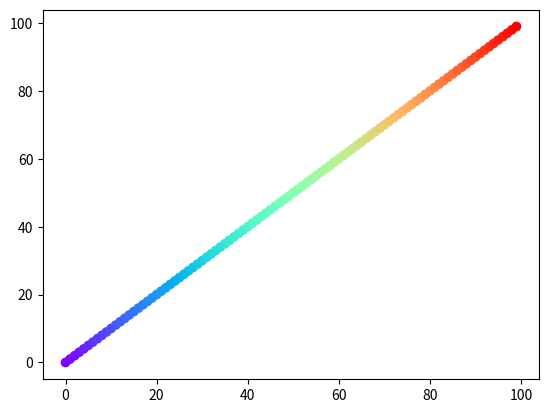

Write the Python code that produced this figure.
# ch1_26.py
import matplotlib.pyplot as plt
import numpy as np

x = np.arange(100)
y = x
t = x
plt.scatter(x, y, c=t, cmap='rainbow')
plt.show()




